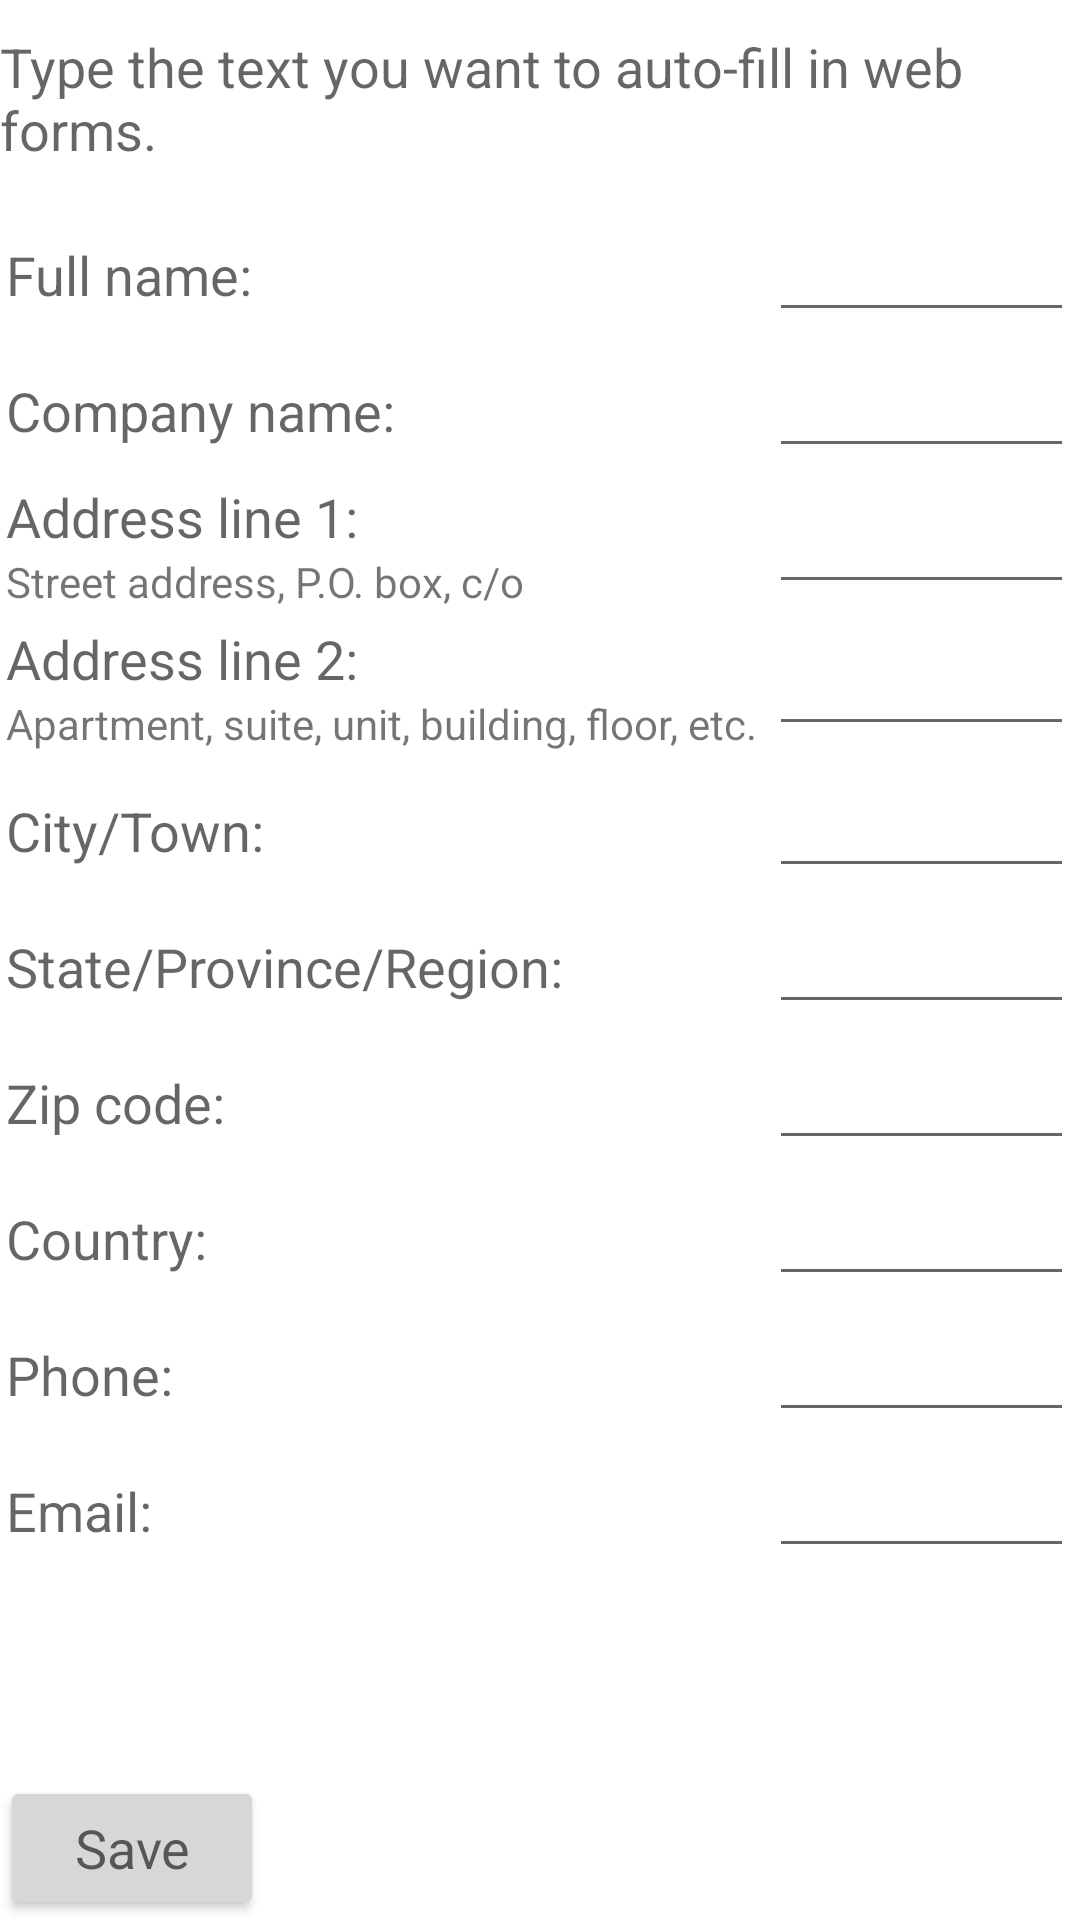

Android layout source for this screen:
<!-- AndroidManifest.xml: fallback theme Theme.MaterialComponents.DayNight.NoActionBar -->
<!-- res/layout/autofill_settings_fragment.xml -->
<?xml version="1.0" encoding="utf-8"?>
<LinearLayout android:orientation="vertical" android:layout_width="fill_parent" android:layout_height="fill_parent"
  xmlns:android="http://schemas.android.com/apk/res/android">
    <ScrollView android:layout_width="fill_parent" android:layout_height="0.0px" android:layout_weight="1.0"
      xmlns:android="http://schemas.android.com/apk/res/android">
        <LinearLayout android:orientation="vertical" android:layout_width="fill_parent" android:layout_height="fill_parent"
          xmlns:android="http://schemas.android.com/apk/res/android">
            <View android:layout_width="fill_parent" android:layout_height="10.0dip" />
            <TextView android:textAppearance="?android:textAppearanceMedium" android:layout_width="wrap_content" android:layout_height="wrap_content" android:text="@string/autofill_profile_editor_heading" />
            <View android:layout_width="fill_parent" android:layout_height="12.0dip" />
            <TableLayout android:layout_width="fill_parent" android:layout_height="wrap_content" android:stretchColumns="1" android:shrinkColumns="1"
              xmlns:android="http://schemas.android.com/apk/res/android">
                <TableRow>
                    <TextView android:textAppearance="?android:textAppearanceMedium" android:gravity="center_vertical" android:layout_width="wrap_content" android:layout_height="wrap_content" android:layout_margin="2.0dip" android:text="@string/autofill_profile_editor_name" />
                    <EditText android:textAppearance="?android:textAppearanceMedium" android:gravity="center_vertical" android:id="@id/autofill_profile_editor_name_edit" android:layout_width="fill_parent" android:layout_height="wrap_content" android:layout_margin="2.0dip" android:singleLine="true" android:inputType="textPersonName|textCapWords" android:imeOptions="actionNext" />
                </TableRow>
                <TableRow>
                    <TextView android:textAppearance="?android:textAppearanceMedium" android:gravity="center_vertical" android:layout_width="wrap_content" android:layout_height="wrap_content" android:layout_margin="2.0dip" android:text="@string/autofill_profile_editor_company_name" />
                    <EditText android:textAppearance="?android:textAppearanceMedium" android:gravity="center_vertical" android:id="@id/autofill_profile_editor_company_name_edit" android:layout_width="fill_parent" android:layout_height="wrap_content" android:layout_margin="2.0dip" android:singleLine="true" android:inputType="textCapWords" android:imeOptions="actionNext" />
                </TableRow>
                <TableRow>
                    <LinearLayout android:orientation="vertical" android:layout_width="wrap_content" android:layout_height="wrap_content" android:layout_margin="2.0dip"
                      xmlns:android="http://schemas.android.com/apk/res/android">
                        <TextView android:textAppearance="?android:textAppearanceMedium" android:gravity="center_vertical" android:layout_width="wrap_content" android:layout_height="wrap_content" android:text="@string/autofill_profile_editor_address_line_1" />
                        <TextView android:textAppearance="?android:textAppearanceSmall" android:gravity="center_vertical" android:layout_width="wrap_content" android:layout_height="wrap_content" android:text="@string/autofill_profile_editor_address_line_1_hint" />
                    </LinearLayout>
                    <EditText android:textAppearance="?android:textAppearanceMedium" android:gravity="center_vertical" android:id="@id/autofill_profile_editor_address_line_1_edit" android:layout_width="fill_parent" android:layout_height="wrap_content" android:layout_margin="2.0dip" android:singleLine="true" android:inputType="textCapWords" android:imeOptions="actionNext" />
                </TableRow>
                <TableRow>
                    <LinearLayout android:orientation="vertical" android:layout_width="wrap_content" android:layout_height="wrap_content" android:layout_margin="2.0dip"
                      xmlns:android="http://schemas.android.com/apk/res/android">
                        <TextView android:textAppearance="?android:textAppearanceMedium" android:gravity="center_vertical" android:layout_width="wrap_content" android:layout_height="wrap_content" android:text="@string/autofill_profile_editor_address_line_2" />
                        <TextView android:textAppearance="?android:textAppearanceSmall" android:gravity="center_vertical" android:layout_width="wrap_content" android:layout_height="wrap_content" android:text="@string/autofill_profile_editor_address_line_2_hint" />
                    </LinearLayout>
                    <EditText android:textAppearance="?android:textAppearanceMedium" android:gravity="bottom" android:id="@id/autofill_profile_editor_address_line_2_edit" android:layout_width="fill_parent" android:layout_height="wrap_content" android:layout_margin="2.0dip" android:singleLine="true" android:inputType="textCapWords" android:imeOptions="actionNext" />
                </TableRow>
                <TableRow>
                    <TextView android:textAppearance="?android:textAppearanceMedium" android:gravity="center_vertical" android:layout_width="wrap_content" android:layout_height="wrap_content" android:layout_margin="2.0dip" android:text="@string/autofill_profile_editor_city" />
                    <EditText android:textAppearance="?android:textAppearanceMedium" android:gravity="center_vertical" android:id="@id/autofill_profile_editor_city_edit" android:layout_width="fill_parent" android:layout_height="wrap_content" android:layout_margin="2.0dip" android:singleLine="true" android:inputType="textCapWords" android:imeOptions="actionNext" />
                </TableRow>
                <TableRow>
                    <TextView android:textAppearance="?android:textAppearanceMedium" android:gravity="center_vertical" android:layout_width="wrap_content" android:layout_height="wrap_content" android:layout_margin="2.0dip" android:text="@string/autofill_profile_editor_state" />
                    <EditText android:textAppearance="?android:textAppearanceMedium" android:gravity="center_vertical" android:id="@id/autofill_profile_editor_state_edit" android:layout_width="fill_parent" android:layout_height="wrap_content" android:layout_margin="2.0dip" android:singleLine="true" android:inputType="textCapWords" android:imeOptions="actionNext" />
                </TableRow>
                <TableRow>
                    <TextView android:textAppearance="?android:textAppearanceMedium" android:gravity="center_vertical" android:layout_width="wrap_content" android:layout_height="wrap_content" android:layout_margin="2.0dip" android:text="@string/autofill_profile_editor_zip_code" />
                    <EditText android:textAppearance="?android:textAppearanceMedium" android:gravity="center_vertical" android:id="@id/autofill_profile_editor_zip_code_edit" android:layout_width="fill_parent" android:layout_height="wrap_content" android:layout_margin="2.0dip" android:singleLine="true" android:inputType="textCapCharacters" android:imeOptions="actionNext" />
                </TableRow>
                <TableRow>
                    <TextView android:textAppearance="?android:textAppearanceMedium" android:gravity="center_vertical" android:layout_width="wrap_content" android:layout_height="wrap_content" android:layout_margin="2.0dip" android:text="@string/autofill_profile_editor_country" />
                    <EditText android:textAppearance="?android:textAppearanceMedium" android:gravity="center_vertical" android:id="@id/autofill_profile_editor_country_edit" android:layout_width="fill_parent" android:layout_height="wrap_content" android:layout_margin="2.0dip" android:singleLine="true" android:inputType="textCapWords" android:imeOptions="actionNext" />
                </TableRow>
                <TableRow>
                    <TextView android:textAppearance="?android:textAppearanceMedium" android:gravity="center_vertical" android:layout_width="wrap_content" android:layout_height="wrap_content" android:layout_margin="2.0dip" android:text="@string/autofill_profile_editor_phone_number" />
                    <EditText android:textAppearance="?android:textAppearanceMedium" android:gravity="center_vertical" android:id="@id/autofill_profile_editor_phone_number_edit" android:layout_width="fill_parent" android:layout_height="wrap_content" android:layout_margin="2.0dip" android:singleLine="true" android:phoneNumber="true" android:imeOptions="actionNext" />
                </TableRow>
                <TableRow>
                    <TextView android:textAppearance="?android:textAppearanceMedium" android:gravity="center_vertical" android:layout_width="wrap_content" android:layout_height="wrap_content" android:layout_margin="2.0dip" android:text="@string/autofill_profile_editor_email_address" />
                    <EditText android:textAppearance="?android:textAppearanceMedium" android:gravity="center_vertical" android:id="@id/autofill_profile_editor_email_address_edit" android:layout_width="fill_parent" android:layout_height="wrap_content" android:layout_margin="2.0dip" android:singleLine="true" android:inputType="textEmailAddress" android:imeOptions="actionDone" />
                </TableRow>
            </TableLayout>
        </LinearLayout>
    </ScrollView>
    <View android:layout_width="fill_parent" android:layout_height="12.0dip" />
    <Button android:textAppearance="?android:textAppearanceMedium" android:id="@id/autofill_profile_editor_save_button" android:layout_width="wrap_content" android:layout_height="wrap_content" android:text="@string/autofill_profile_editor_save_profile" />
</LinearLayout>
<!-- resources referenced by this layout -->
<resources>
  <string name="autofill_profile_editor_address_line_1">Address line 1:</string>
  <string name="autofill_profile_editor_address_line_1_hint">Street address, P.O. box, c/o</string>
  <string name="autofill_profile_editor_address_line_2">Address line 2:</string>
  <string name="autofill_profile_editor_address_line_2_hint">Apartment, suite, unit, building, floor, etc.</string>
  <string name="autofill_profile_editor_city">City/Town:</string>
  <string name="autofill_profile_editor_company_name">Company name:</string>
  <string name="autofill_profile_editor_country">Country:</string>
  <string name="autofill_profile_editor_email_address">Email:</string>
  <string name="autofill_profile_editor_heading">Type the text you want to auto-fill in web forms.</string>
  <string name="autofill_profile_editor_name">Full name:</string>
  <string name="autofill_profile_editor_phone_number">Phone:</string>
  <string name="autofill_profile_editor_save_profile">Save</string>
  <string name="autofill_profile_editor_state">State/Province/Region:</string>
  <string name="autofill_profile_editor_zip_code">Zip code:</string>
</resources>
